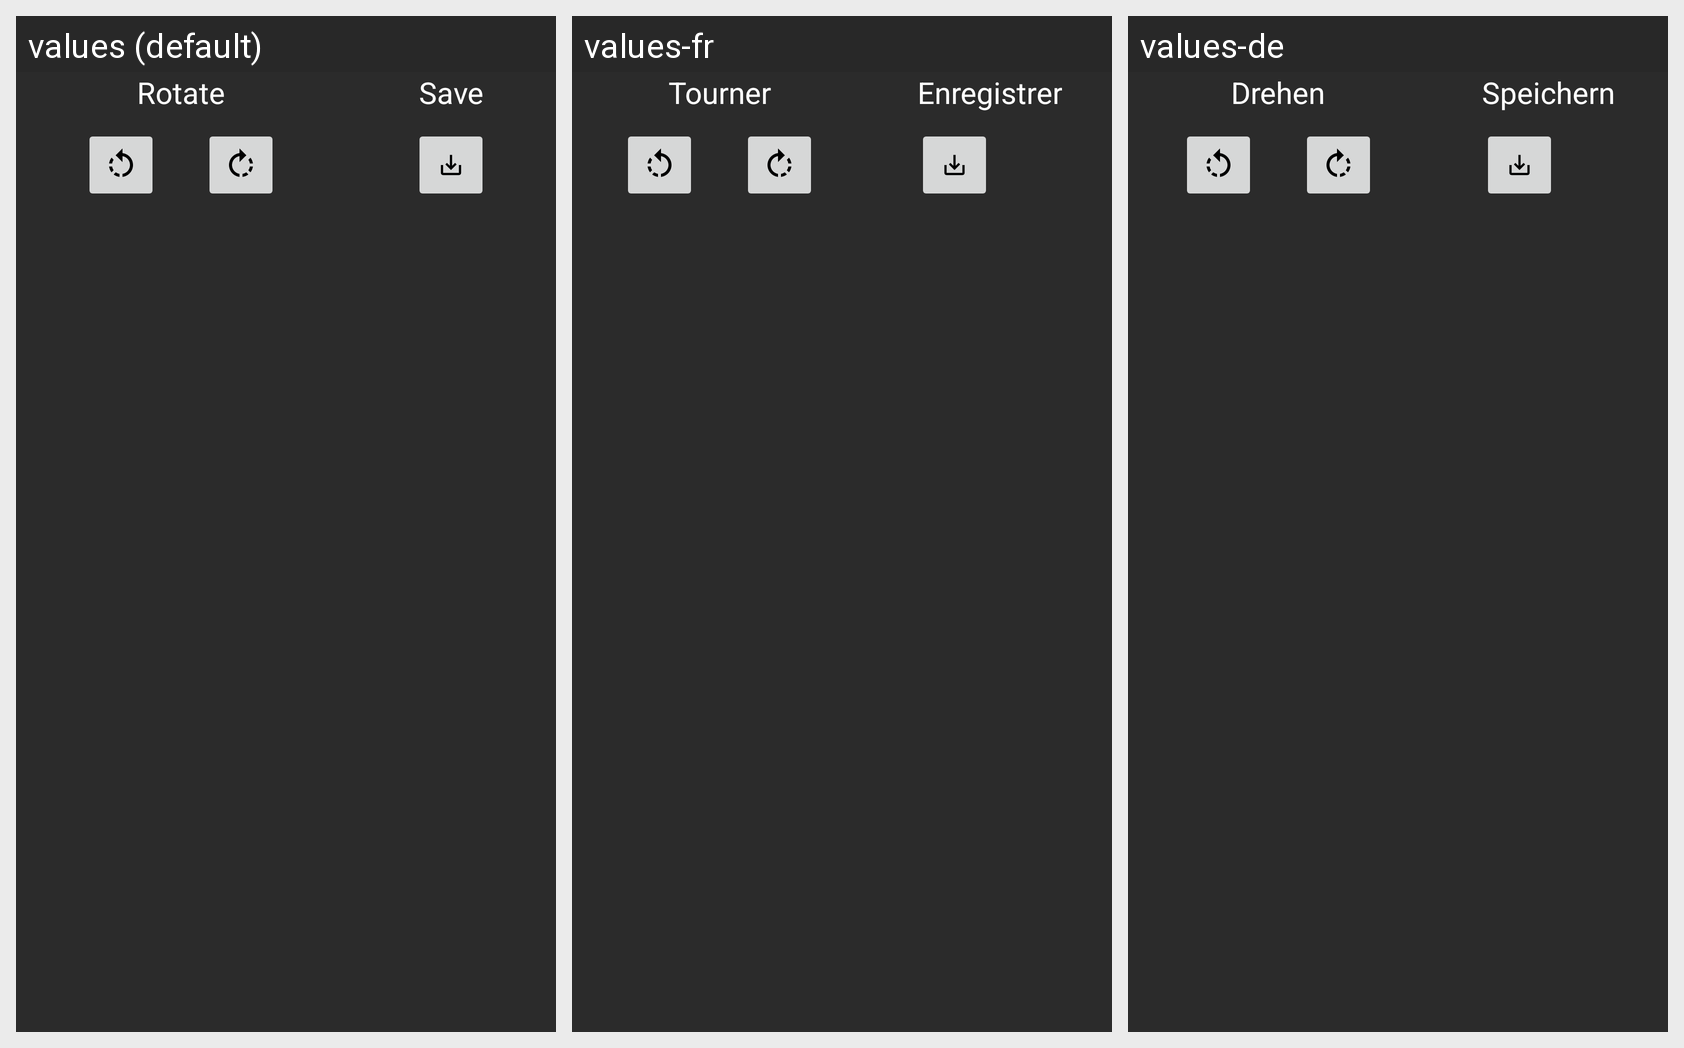

Strings drawn on this Android screen and how each of the app's shown locales translates them:
Android screen res/layout/buttons.xml rendered under 3 locales, left to right: values (default), values-fr, values-de. Device: Nexus 5 (rendered at 1080×1920; each locale shown at half size, 540×960, under a caption strip naming it); theme AppTheme.
Strings drawn on this screen, with the default value and each locale's value (text and hints the layout hard-codes, and strings that could not be matched under every locale, appear in the picture but are not listed):

rotate
  values: Rotate
  values-fr: Tourner
  values-de: Drehen

save
  values: Save
  values-fr: Enregistrer
  values-de: Speichern
